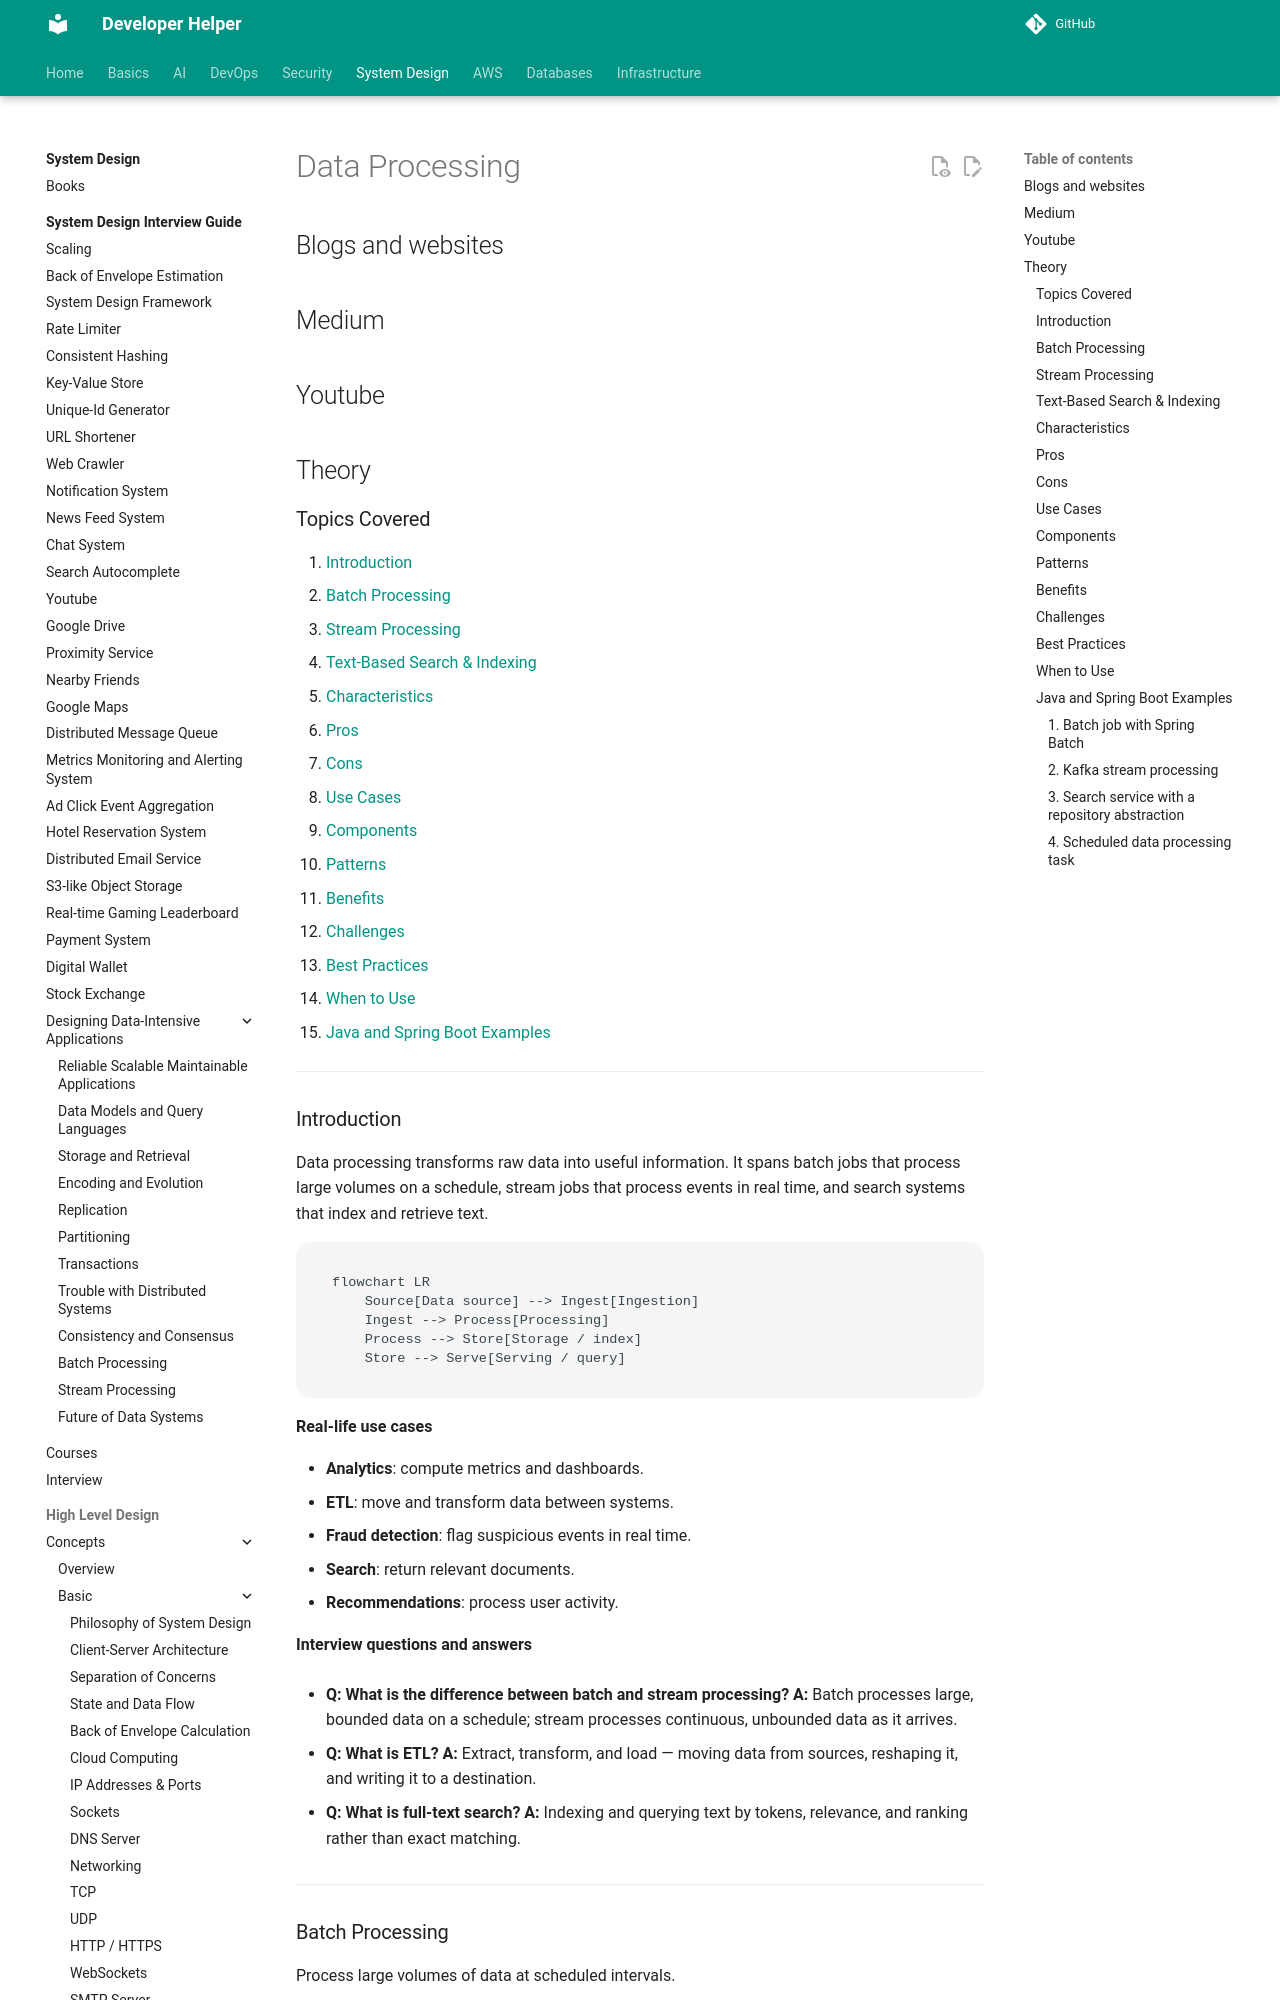

repository: abhishekghoshh/developer-helper · page: system-design/high-level/concepts/advanced/data-processing/index.html · generator: mkdocs

# Data Processing

## Blogs and websites


## Medium


## Youtube


## Theory

### Topics Covered

1. [Introduction](#introduction)
2. [Batch Processing](#batch-processing)
3. [Stream Processing](#stream-processing)
4. [Text-Based Search & Indexing](#text-based-search-indexing)
5. [Characteristics](#characteristics)
6. [Pros](#pros)
7. [Cons](#cons)
8. [Use Cases](#use-cases)
9. [Components](#components)
10. [Patterns](#patterns)
11. [Benefits](#benefits)
12. [Challenges](#challenges)
13. [Best Practices](#best-practices)
14. [When to Use](#when-to-use)
15. [Java and Spring Boot Examples](#java-and-spring-boot-examples)

---

### Introduction

Data processing transforms raw data into useful information. It spans batch jobs that process large volumes on a schedule, stream jobs that process events in real time, and search systems that index and retrieve text.

```mermaid
flowchart LR
    Source[Data source] --> Ingest[Ingestion]
    Ingest --> Process[Processing]
    Process --> Store[Storage / index]
    Store --> Serve[Serving / query]
```

**Real-life use cases**

- **Analytics**: compute metrics and dashboards.
- **ETL**: move and transform data between systems.
- **Fraud detection**: flag suspicious events in real time.
- **Search**: return relevant documents.
- **Recommendations**: process user activity.

**Interview questions and answers**

- **Q: What is the difference between batch and stream processing?**
  **A:** Batch processes large, bounded data on a schedule; stream processes continuous, unbounded data as it arrives.

- **Q: What is ETL?**
  **A:** Extract, transform, and load — moving data from sources, reshaping it, and writing it to a destination.

- **Q: What is full-text search?**
  **A:** Indexing and querying text by tokens, relevance, and ranking rather than exact matching.

---
